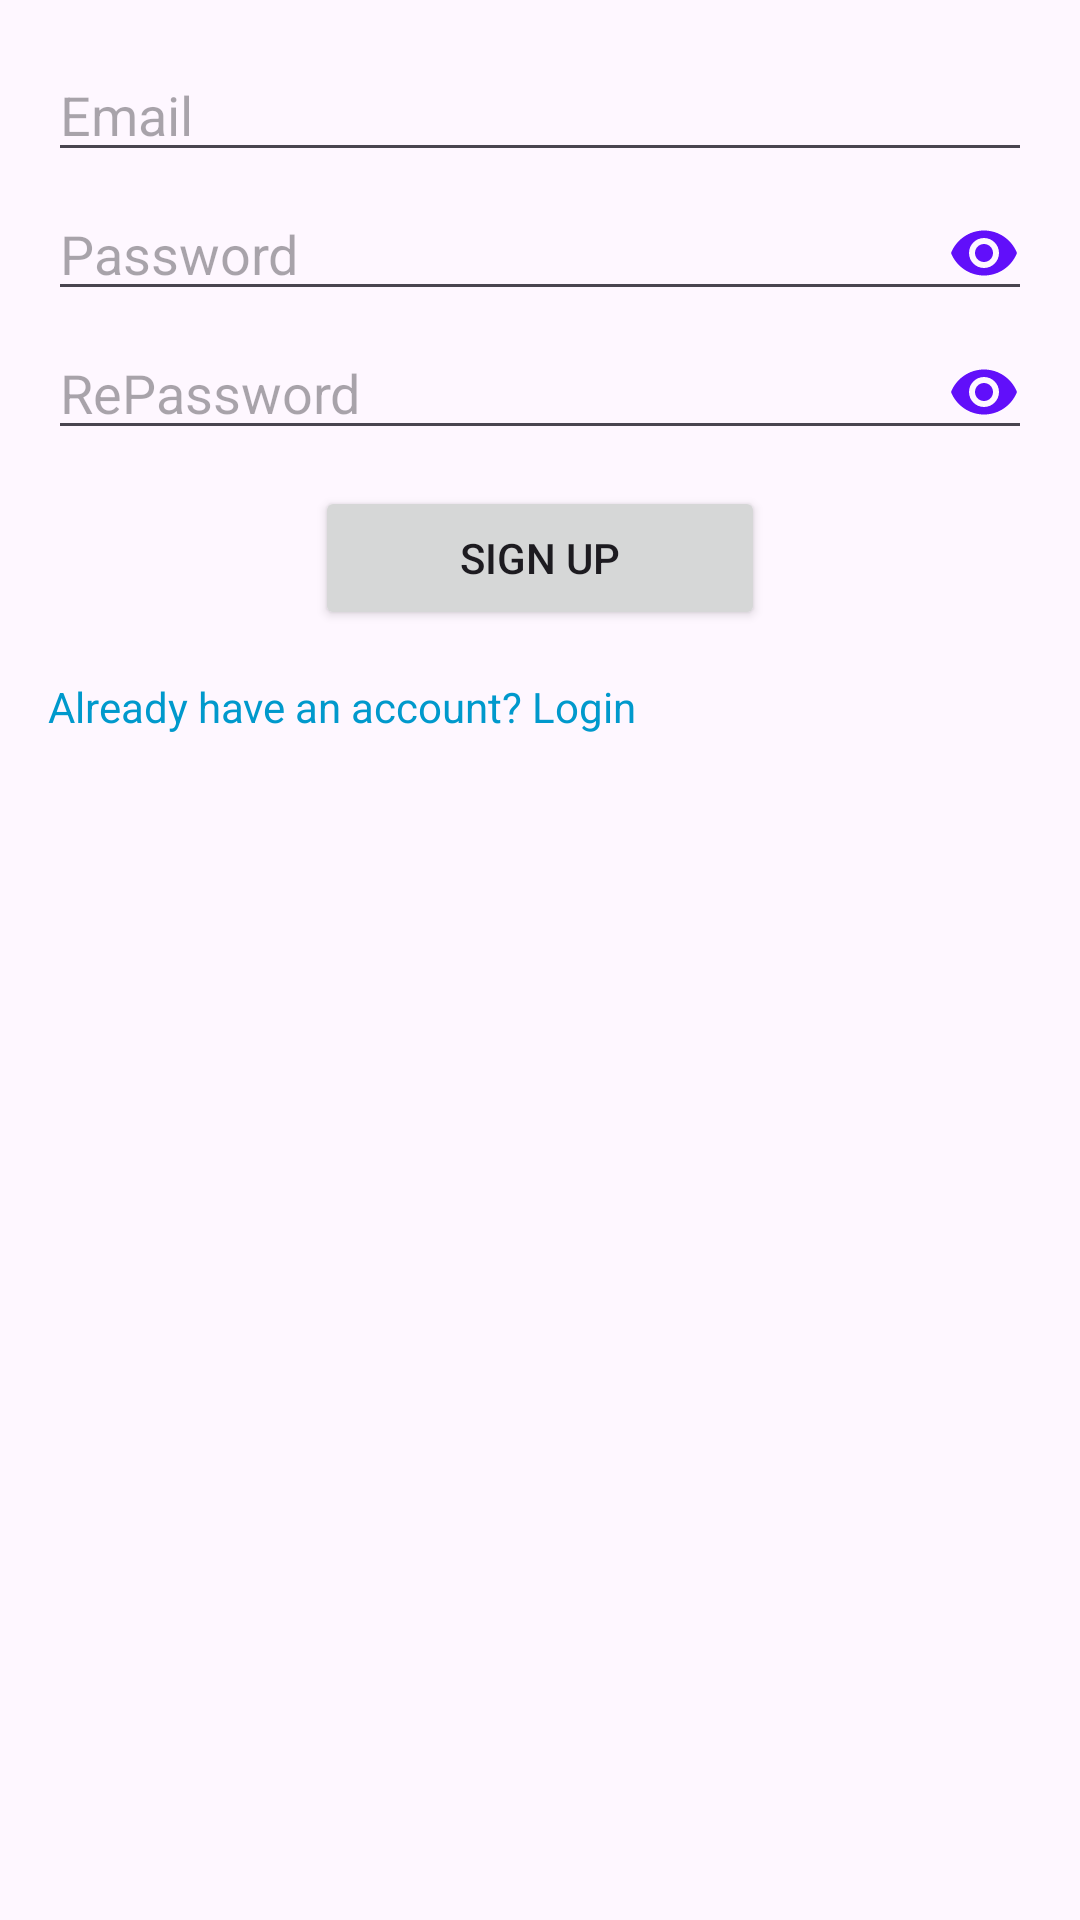

Reconstruct the res/layout file that produces this screen, plus the resources it refers to.
<!-- AndroidManifest.xml: application theme Theme.Authentications -->
<!-- res/layout/fragment_sign_up.xml -->
<?xml version="1.0" encoding="utf-8"?>
<LinearLayout xmlns:android="http://schemas.android.com/apk/res/android"
    android:layout_width="match_parent"
    android:layout_height="match_parent"
    android:orientation="vertical"
    android:padding="16dp">

    <EditText
        android:id="@+id/etEmail"
        android:layout_width="match_parent"
        android:layout_height="wrap_content"
        android:hint="Email" />

    <EditText
        android:id="@+id/etPassword"
        android:layout_width="match_parent"
        android:layout_height="wrap_content"
        android:hint="Password"
        android:layout_marginTop="5dp"
        android:drawableEnd="@drawable/removed_eye"
        android:inputType="textPassword" />
    <EditText
        android:id="@+id/etRePassword"
        android:layout_width="match_parent"
        android:layout_marginTop="5dp"
        android:layout_height="wrap_content"
        android:inputType="textPassword"
        android:drawableEnd="@drawable/removed_eye"
        android:hint="RePassword" />

    <Button
        android:id="@+id/btnSignup"
        android:layout_width="150dp"
        android:layout_height="wrap_content"
        android:layout_gravity="center"
        android:gravity="center"
        android:layout_marginTop="12dp"
        android:text="Sign Up" />

    <TextView
        android:id="@+id/tvLogin"
        android:layout_width="wrap_content"
        android:layout_height="wrap_content"
        android:text="Already have an account? Login"
        android:textColor="@android:color/holo_blue_dark"
        android:paddingTop="16dp"/>

    <LinearLayout
        android:layout_width="match_parent"
        android:orientation="horizontal"
        android:gravity="center"
        android:layout_height="wrap_content">

        <ImageView
            android:id="@+id/etGoogle"
            android:layout_width="wrap_content"
            android:layout_height="wrap_content"
            android:layout_gravity="center"
            android:paddingTop="16dp"
            android:src="@drawable/google"/>

        <ImageView
            android:id="@+id/etFacebook"
            android:layout_width="wrap_content"
            android:layout_height="wrap_content"
            android:paddingTop="16dp"
            android:paddingStart="16dp"
            android:src="@drawable/facebook"/>

    </LinearLayout>


</LinearLayout>
<!-- resources referenced by this layout -->
<resources>
  <!-- drawable removed_eye (drawable) -->
  <vector xmlns:android="http://schemas.android.com/apk/res/android" android:height="24dp" android:tint="#610FFA" android:viewportHeight="24" android:viewportWidth="24" android:width="24dp">
        
      <path android:fillColor="@android:color/white" android:pathData="M12,4.5C7,4.5 2.73,7.61 1,12c1.73,4.39 6,7.5 11,7.5s9.27,-3.11 11,-7.5c-1.73,-4.39 -6,-7.5 -11,-7.5zM12,17c-2.76,0 -5,-2.24 -5,-5s2.24,-5 5,-5 5,2.24 5,5 -2.24,5 -5,5zM12,9c-1.66,0 -3,1.34 -3,3s1.34,3 3,3 3,-1.34 3,-3 -1.34,-3 -3,-3z"/>
      
  </vector>
  <style name="Theme.Authentications" parent="Base.Theme.Authentications" />
  <style name="Base.Theme.Authentications" parent="Theme.Material3.DayNight.NoActionBar">
          
          
      </style>
</resources>
